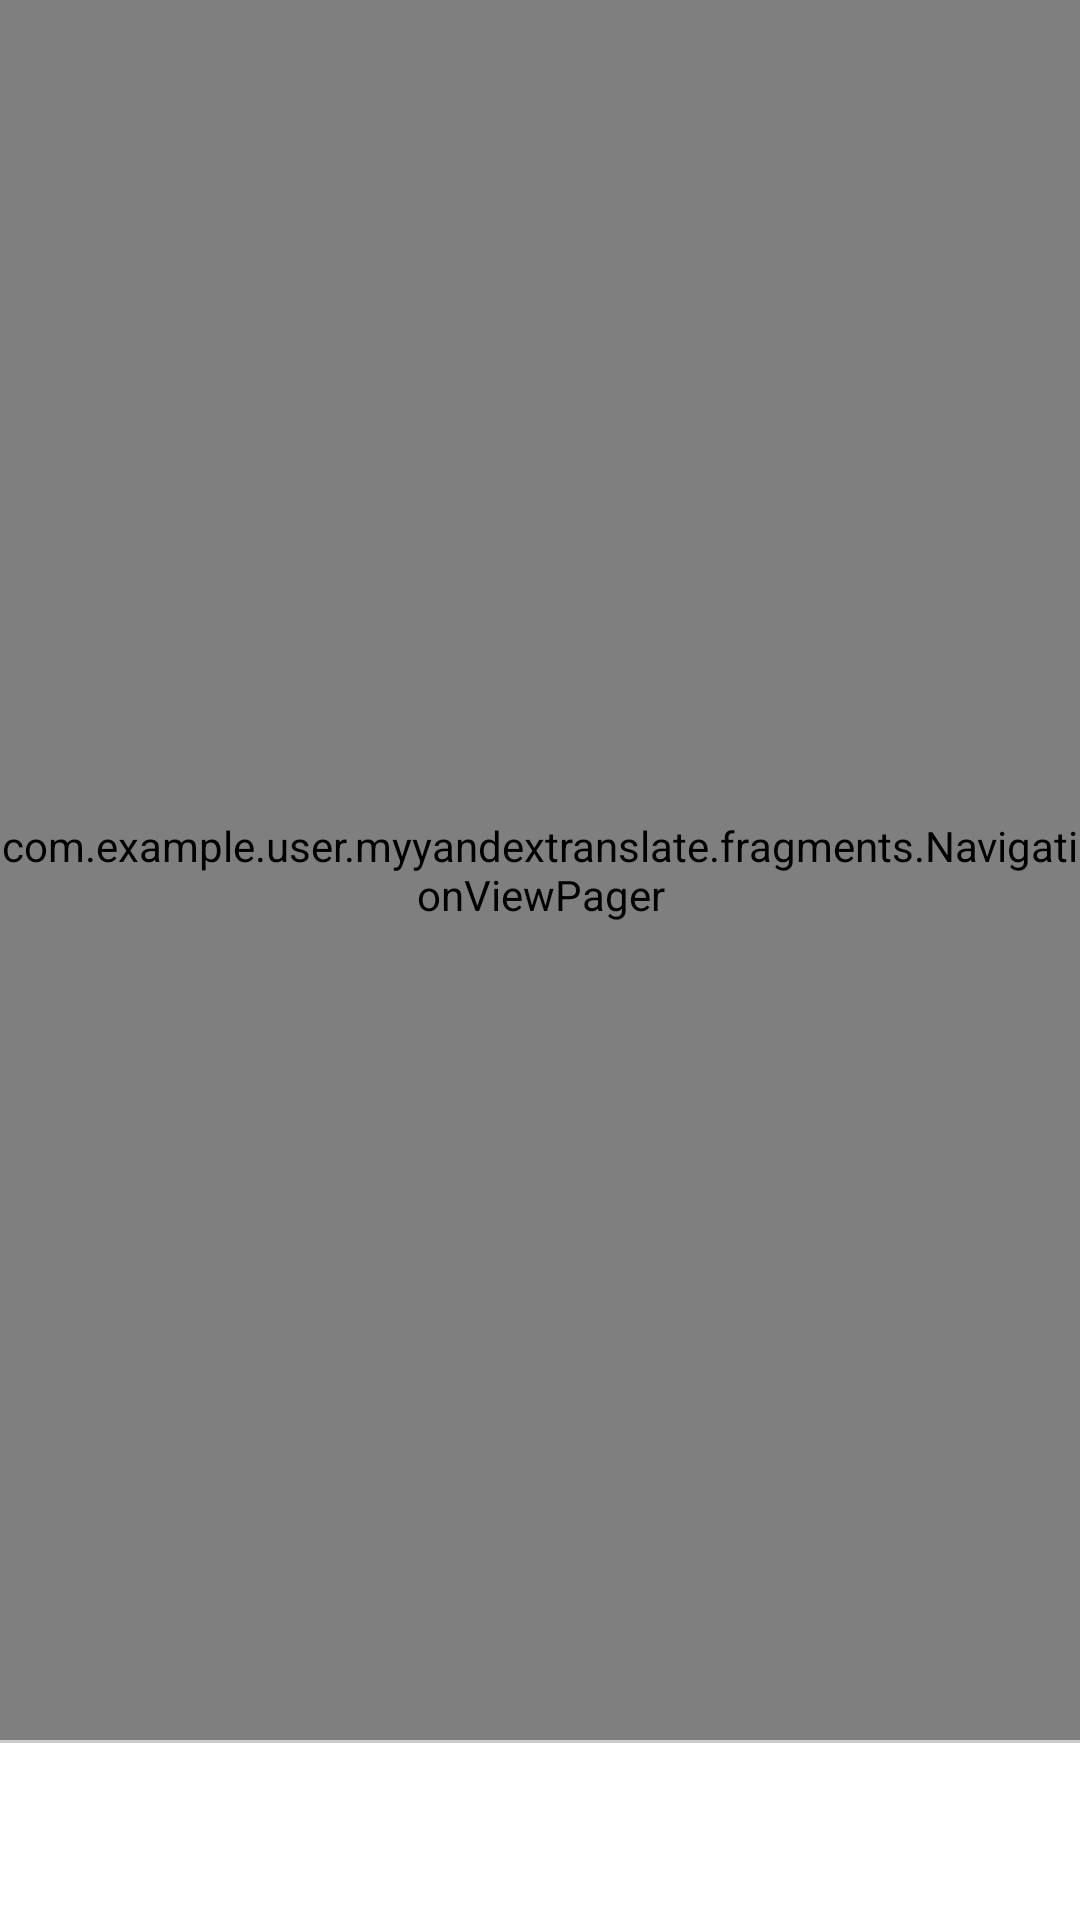

This screen was rendered from an Android layout file. Write that file and the resources it references.
<!-- AndroidManifest.xml: application theme AppTheme -->
<!-- res/layout/activity_main.xml -->
<?xml version="1.0" encoding="utf-8"?>
<LinearLayout xmlns:android="http://schemas.android.com/apk/res/android"
    xmlns:app="http://schemas.android.com/apk/res-auto"
    android:orientation="vertical"
    android:layout_width="match_parent"
    android:layout_height="match_parent">

    <com.example.user.myyandextranslate.fragments.NavigationViewPager
        android:id="@+id/viewpager"
        android:layout_width="match_parent"
        android:layout_height="0dp"
        android:layout_weight="1"
        android:fitsSystemWindows="true"
        android:background="@android:color/white" />

    <android.support.design.widget.TabLayout
        android:id="@+id/tabsMain"
        android:layout_width="match_parent"
        android:layout_height="60dp"
        app:tabGravity="fill"
        app:tabMode="fixed"
        android:background="@drawable/background_tab_layer"
        android:layout_gravity="bottom" />

</LinearLayout>
<!-- resources referenced by this layout -->
<resources>
  <!-- drawable background_tab_layer (drawable) -->
  <?xml version="1.0" encoding="utf-8"?>
  <layer-list xmlns:android="http://schemas.android.com/apk/res/android">
      <item>
          <shape android:shape="rectangle">
              <solid android:color="@color/colorLightGray" />
          </shape>
      </item>
      <item android:top="1dp">
          <shape android:shape="rectangle">
              <solid android:color="@android:color/white" />
          </shape>
      </item>
  </layer-list>
  <style name="AppTheme" parent="Theme.AppCompat.Light.NoActionBar">
          <item name="colorPrimary">@color/colorPrimary</item>
          <item name="colorPrimaryDark">@color/colorPrimaryDark</item>
          <item name="colorAccent">@color/colorAccent</item>
      </style>
  <color name="colorLightGray">#cccccc</color>
  <color name="colorPrimary">#FFDC60</color>
  <color name="colorPrimaryDark">#E1C255</color>
  <color name="colorAccent">#FFDD60</color>
</resources>
